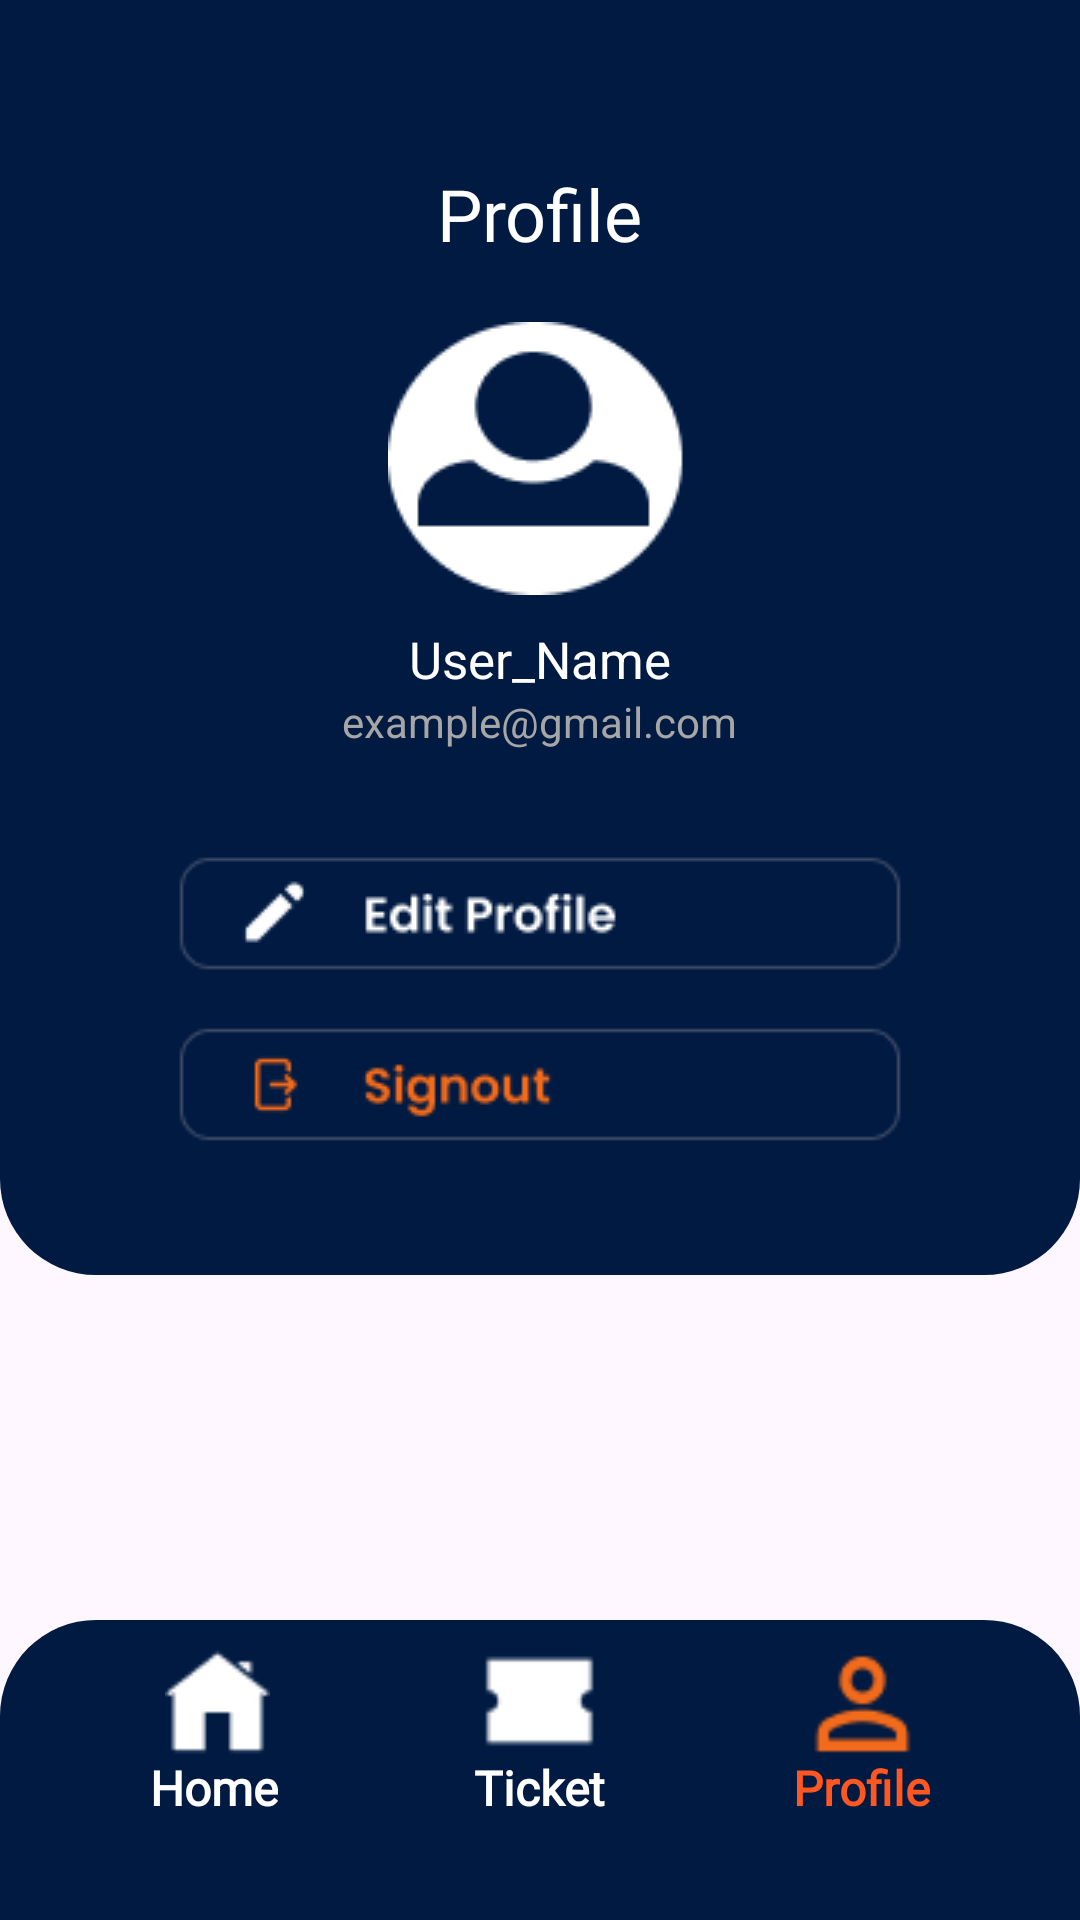

Write the Android layout XML for this screen, with the resource values it uses.
<!-- AndroidManifest.xml: application theme Theme.TicketTango -->
<!-- res/layout/activity_profile.xml -->
<?xml version="1.0" encoding="utf-8"?>
<RelativeLayout
    xmlns:android="http://schemas.android.com/apk/res/android"
    android:id="@+id/Profile"
    android:layout_height="match_parent"
    android:layout_width="match_parent">
    <RelativeLayout
        android:id="@+id/rlProfile"
        android:layout_width="match_parent"
        android:layout_height="425dp"
        android:background="@drawable/rounded_darkblue_bg">

        <TextView
            android:id="@+id/tvprofile"
            android:layout_width="wrap_content"
            android:layout_height="wrap_content"
            android:text="Profile"
            android:textSize="24sp"
            android:textColor="@color/white"
            android:fontFamily="@font/poppins_semibold"
            android:layout_alignParentTop="true"
            android:layout_marginTop="55dp"
            android:layout_centerHorizontal="true"/>

        <ImageView
            android:id="@+id/ivProfilePic"
            android:layout_width="wrap_content"
            android:layout_height="wrap_content"
            android:src="@drawable/profile_pic"
            android:layout_below="@id/tvprofile"
            android:layout_marginTop="20dp"
            android:layout_centerHorizontal="true"/>
        <TextView
            android:id="@+id/username"
            android:layout_width="wrap_content"
            android:layout_height="wrap_content"
            android:text="@string/user_name"
            android:textColor="@color/white"
            android:textSize="17sp"
            android:layout_marginTop="10dp"
            android:layout_below="@id/ivProfilePic"
            android:layout_centerHorizontal="true"/>

        <TextView
            android:id="@+id/tvEmail"
            android:layout_width="wrap_content"
            android:layout_height="wrap_content"
            android:layout_below="@id/username"
            android:layout_centerHorizontal="true"
            android:text="example@gmail.com"
            android:textColor="#A6A6A6"/>

        <ImageButton
            android:id="@+id/ibEditPf"
            android:layout_width="wrap_content"
            android:layout_height="wrap_content"
            android:layout_centerHorizontal="true"
            android:contentDescription="Edit Profile"
            android:layout_above="@+id/ibSignout"
            android:background="@drawable/edit_profile"/>


        <ImageButton
            android:id="@+id/ibSignout"
            android:layout_width="wrap_content"
            android:layout_height="wrap_content"
            android:layout_centerHorizontal="true"
            android:layout_alignParentBottom="true"
            android:layout_marginBottom="35dp"
            android:contentDescription="Sign Out"
            android:background="@drawable/sign_out"/>
    </RelativeLayout>


    <RelativeLayout
        android:id="@+id/bottomNavigation"
        android:layout_width="match_parent"
        android:layout_height="100dp"
        android:orientation="horizontal"
        android:layout_alignParentBottom="true"
        android:background="@drawable/bottom_nav">

        <ImageView
            android:id="@+id/homeIcon"
            android:layout_width="35dp"
            android:layout_height="54dp"
            android:src="@drawable/ic_home_uhl"
            android:layout_marginStart="55dp"
            android:layout_marginTop="1dp" />

        <TextView
            android:id="@+id/homeText"
            android:layout_width="wrap_content"
            android:layout_height="wrap_content"
            android:text="Home"
            android:textSize="16sp"
            android:textStyle="bold"
            android:fontFamily="@font/nunito_semibold"
            android:textColor="@color/white"
            android:layout_marginTop="45dp"
            android:layout_marginStart="50dp"/>

        <ImageView
            android:id="@+id/ticketIcon"
            android:layout_width="45dp"
            android:layout_height="54dp"
            android:src="@drawable/ic_ticket"
            android:layout_centerInParent="true"
            android:layout_alignParentTop="true"/>

        <TextView
            android:id="@+id/ticketText"
            android:layout_width="wrap_content"
            android:layout_height="wrap_content"
            android:text="Ticket"
            android:textSize="16sp"
            android:textStyle="bold"
            android:fontFamily="@font/nunito_semibold"
            android:textColor="@color/white"
            android:layout_marginTop="45dp"
            android:layout_centerInParent="true"
            android:layout_alignTop="@id/ticketIcon"/>

        <ImageView
            android:id="@+id/profileIcon"
            android:layout_width="45dp"
            android:layout_height="54dp"
            android:src="@drawable/ic_person_hl"
            android:layout_marginEnd="50dp"
            android:layout_marginTop="1dp"
            android:layout_alignParentEnd="true"/>

        <TextView
            android:id="@+id/profileText"
            android:layout_width="wrap_content"
            android:layout_height="wrap_content"
            android:text="Profile"
            android:textSize="16sp"
            android:textStyle="bold"
            android:fontFamily="@font/nunito_semibold"
            android:textColor="@color/lightorange"
            android:layout_marginTop="45dp"
            android:layout_alignParentEnd="true"
            android:layout_marginEnd="50dp"/>
    </RelativeLayout>
</RelativeLayout>
<!-- resources referenced by this layout -->
<resources>
  <color name="lightorange">#FF5722</color>
  <color name="white">#FFFFFF</color>
  <!-- drawable bottom_nav (drawable) -->
  <?xml version="1.0" encoding="utf-8"?>
  <shape xmlns:android="http://schemas.android.com/apk/res/android"
      android:shape="rectangle">
      <corners
          android:topLeftRadius="32dp"
          android:topRightRadius="32dp"/>
      <solid android:color="@color/darkBlue"/>
  </shape>
  <!-- drawable edit_profile: png bitmap (drawable, 2549 bytes) -->
  <!-- drawable ic_home_uhl: png bitmap (drawable, 412 bytes) -->
  <!-- drawable ic_person_hl: png bitmap (drawable, 785 bytes) -->
  <!-- drawable ic_ticket: png bitmap (drawable, 291 bytes) -->
  <!-- drawable profile_pic: png bitmap (drawable, 2208 bytes) -->
  <!-- drawable rounded_darkblue_bg (drawable) -->
  <?xml version="1.0" encoding="utf-8"?>
  <shape xmlns:android="http://schemas.android.com/apk/res/android"
      android:shape="rectangle">
      <corners
          android:bottomRightRadius="32dp"
          android:bottomLeftRadius="32dp"/>
      <solid android:color="@color/darkBlue"/>
  </shape>
  <!-- drawable sign_out: png bitmap (drawable, 2317 bytes) -->
  <string name="user_name">User_Name</string>
  <style name="Theme.TicketTango" parent="Base.Theme.TicketTango" />
  <color name="darkBlue">#001A42</color>
  <style name="Base.Theme.TicketTango" parent="Theme.Material3.DayNight.NoActionBar">
          
          
      </style>
</resources>
